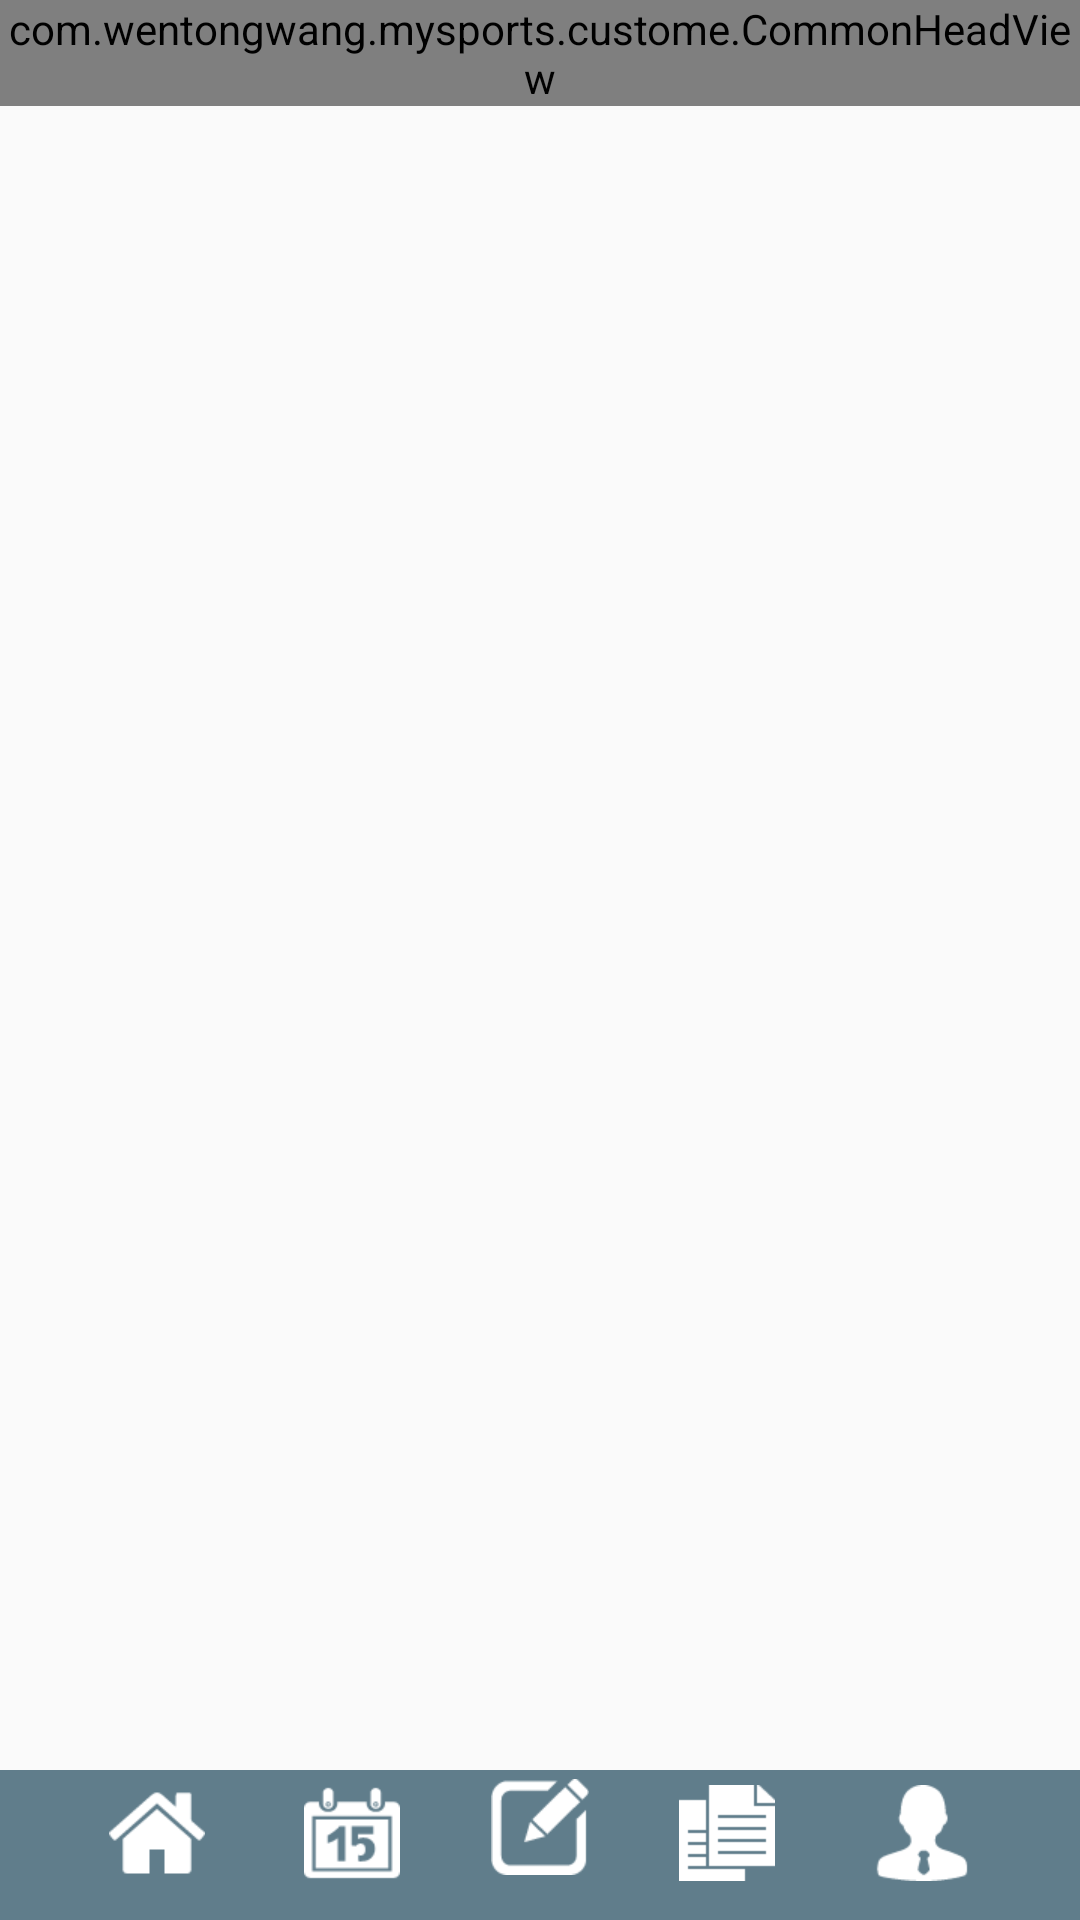

Write the Android layout XML for this screen, with the resource values it uses.
<!-- AndroidManifest.xml: application theme AppTheme -->
<!-- res/layout/content_home_activity.xml -->
<?xml version="1.0" encoding="utf-8"?>
<RelativeLayout xmlns:android="http://schemas.android.com/apk/res/android"
    xmlns:mToolbar="http://schemas.android.com/apk/res-auto"
    android:layout_width="match_parent"
    android:layout_height="match_parent">

    <com.wentongwang.mysports.custome.CommonHeadView
        android:id="@+id/tool_bar"
        android:layout_width="match_parent"
        android:layout_height="wrap_content"
        mToolbar:tbBackground="#607D8B"
        mToolbar:tbImgLeft="@drawable/left_btn"
        mToolbar:tbInfoLeftVisiable="false">

    </com.wentongwang.mysports.custome.CommonHeadView>


    <android.support.v4.view.ViewPager
        android:id="@+id/vp_home_activity_content"
        android:layout_width="match_parent"
        android:layout_height="match_parent"
        android:layout_below="@id/tool_bar"
        android:layout_marginBottom="50dp"></android.support.v4.view.ViewPager>

    
    <RadioGroup
        android:id="@+id/rg_home_bottom_tab"
        android:layout_width="match_parent"
        android:layout_height="50dp"
        android:layout_alignParentBottom="true"
        android:background="#607D8B"
        android:orientation="horizontal"
        android:paddingLeft="20dp"
        android:paddingRight="20dp">

        <RadioButton
            android:id="@+id/btn_home"
            style="@style/radio_button_style"
            android:drawableTop="@drawable/bottom_tag_home" />

        <RadioButton
            android:id="@+id/btn_calendar"
            style="@style/radio_button_style"
            android:layout_marginRight="30dp"
            android:drawableTop="@drawable/bottom_tag_agenda" />

        
        
        
        


        <RadioButton
            android:id="@+id/btn_news"
            style="@style/radio_button_style"
            android:layout_marginLeft="30dp"
            android:drawableTop="@drawable/bottom_tag_news" />

        <RadioButton
            android:id="@+id/btn_preson"
            style="@style/radio_button_style"
            android:drawableTop="@drawable/bottom_tag_person_info" />
    </RadioGroup>


    <ImageView
        android:id="@+id/btn_creat_event"
        android:layout_width="wrap_content"
        android:layout_height="wrap_content"
        android:layout_alignParentBottom="true"
        android:layout_centerInParent="true"
        android:layout_marginBottom="3dp"
        android:background="@drawable/btn_dark_blue_background"
        android:button="@null"
        android:padding="12dp"
        android:src="@drawable/bottom_tag_creat_event" />


</RelativeLayout>
<!-- resources referenced by this layout -->
<resources>
  <!-- drawable bottom_tag_agenda (drawable) -->
  <?xml version="1.0" encoding="utf-8"?>
  <selector xmlns:android="http://schemas.android.com/apk/res/android">
      <item android:drawable="@drawable/agenda_selected" android:state_checked="true"/>
      <item android:drawable="@drawable/agenda_normal"/>
  </selector>
  <!-- drawable bottom_tag_creat_event (drawable) -->
  <?xml version="1.0" encoding="utf-8"?>
  <selector xmlns:android="http://schemas.android.com/apk/res/android">
      <item android:drawable="@drawable/creat_event_selected" android:state_checked="true"/>
      <item android:drawable="@drawable/creat_event_normal"/>
  </selector>
  <!-- drawable bottom_tag_home (drawable) -->
  <?xml version="1.0" encoding="utf-8"?>
  <selector xmlns:android="http://schemas.android.com/apk/res/android">
      <item android:drawable="@drawable/home_selected" android:state_checked="true"/>
      <item android:drawable="@drawable/home_normal"/>
  </selector>
  <!-- drawable bottom_tag_news (drawable) -->
  <?xml version="1.0" encoding="utf-8"?>
  <selector xmlns:android="http://schemas.android.com/apk/res/android">
      <item android:drawable="@drawable/news_selected" android:state_checked="true"/>
      <item android:drawable="@drawable/news_normal"/>
  </selector>
  <!-- drawable bottom_tag_person_info (drawable) -->
  <?xml version="1.0" encoding="utf-8"?>
  <selector xmlns:android="http://schemas.android.com/apk/res/android">
      <item android:drawable="@drawable/user_info_selected" android:state_checked="true"/>
      <item android:drawable="@drawable/user_info_normal"/>
  </selector>
  <style name="AppTheme" parent="Theme.AppCompat.Light.DarkActionBar">
          
          <item name="colorPrimary">#424458</item>
          <item name="colorPrimaryDark">#424458</item>
          <item name="colorAccent">#B6B6B6</item>
          <item name="windowActionBar">false</item>
          <item name="windowNoTitle">true</item>
      </style>
  <!-- drawable home_selected (drawable) -->
  <vector xmlns:android="http://schemas.android.com/apk/res/android"
          android:width="24dp"
          android:height="24dp"
          android:viewportWidth="24.0"
          android:viewportHeight="24.0">
      <path
          android:pathData="M10,20v-6h4v6h5v-8h3L12,3 2,12h3v8z"
          android:fillColor="#424458"/>
  </vector>
  <!-- drawable news_selected (drawable) -->
  <vector xmlns:android="http://schemas.android.com/apk/res/android"
          android:width="24dp"
          android:height="24dp"
          android:viewportWidth="24.0"
          android:viewportHeight="24.0">
      <path
          android:pathData="M20,2L4,2c-1.1,0 -1.99,0.9 -1.99,2L2,22l4,-4h14c1.1,0 2,-0.9 2,-2L22,4c0,-1.1 -0.9,-2 -2,-2zM6,9h12v2L6,11L6,9zM14,14L6,14v-2h8v2zM18,8L6,8L6,6h12v2z"
          android:fillColor="#424458"/>
  </vector>
  <!-- drawable user_info_selected (drawable) -->
  <vector xmlns:android="http://schemas.android.com/apk/res/android"
          android:width="24dp"
          android:height="24dp"
          android:viewportWidth="24.0"
          android:viewportHeight="24.0">
      <path
          android:fillColor="#424458"
          android:pathData="M12,12c2.21,0 4,-1.79 4,-4s-1.79,-4 -4,-4 -4,1.79 -4,4 1.79,4 4,4zM12,14c-2.67,0 -8,1.34 -8,4v2h16v-2c0,-2.66 -5.33,-4 -8,-4z"/>
  </vector>
  <!-- drawable bottom_tab_bg_selector (drawable) -->
  <?xml version="1.0" encoding="utf-8"?>
  <selector xmlns:android="http://schemas.android.com/apk/res/android">
  
      <item android:drawable="@drawable/textbackground" android:state_checked="true"/>
      <item android:drawable="@drawable/textbackground2"/>
  </selector>
</resources>
